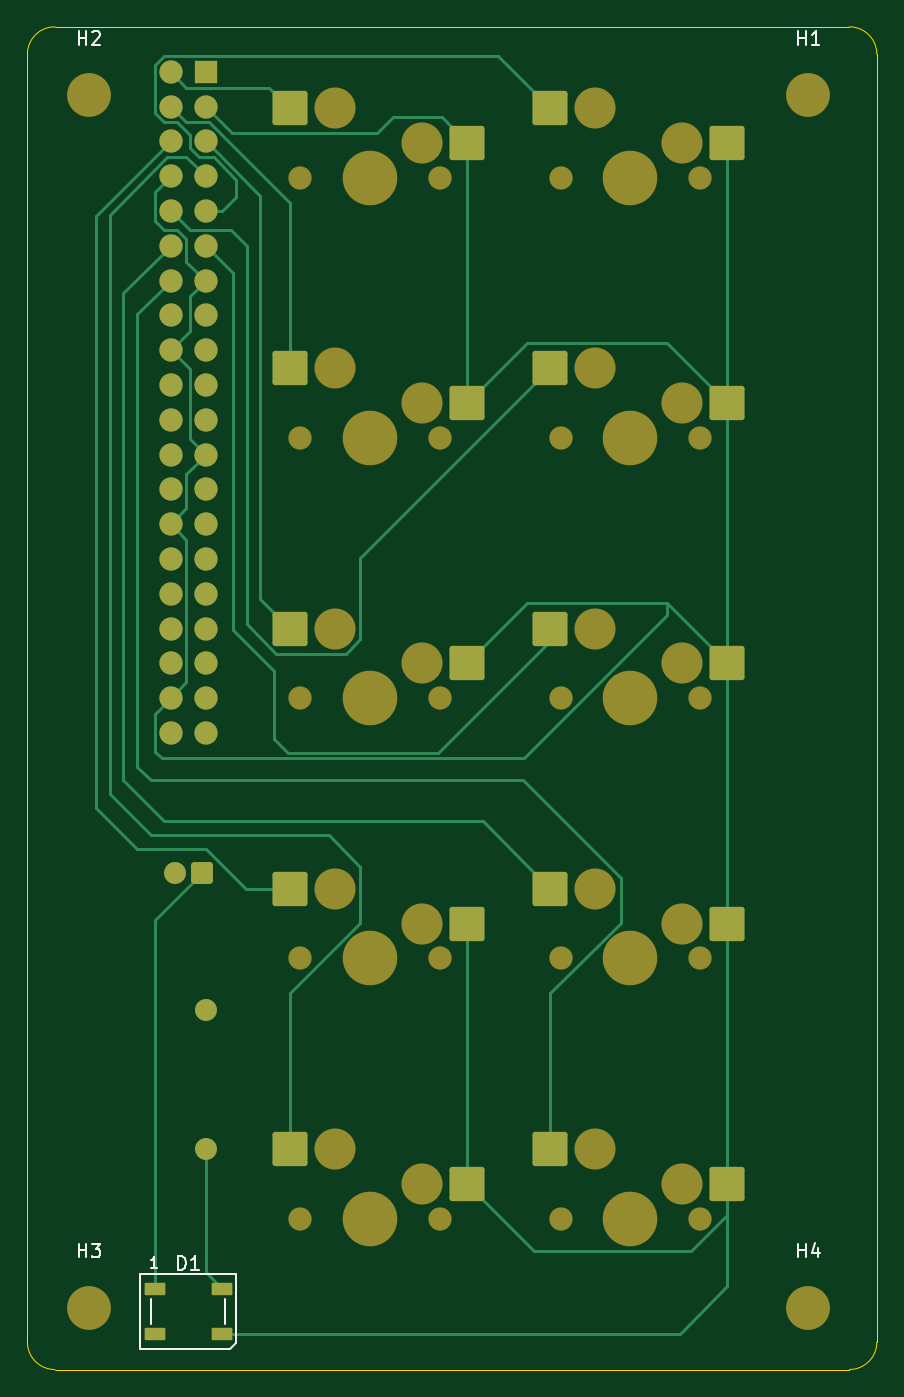
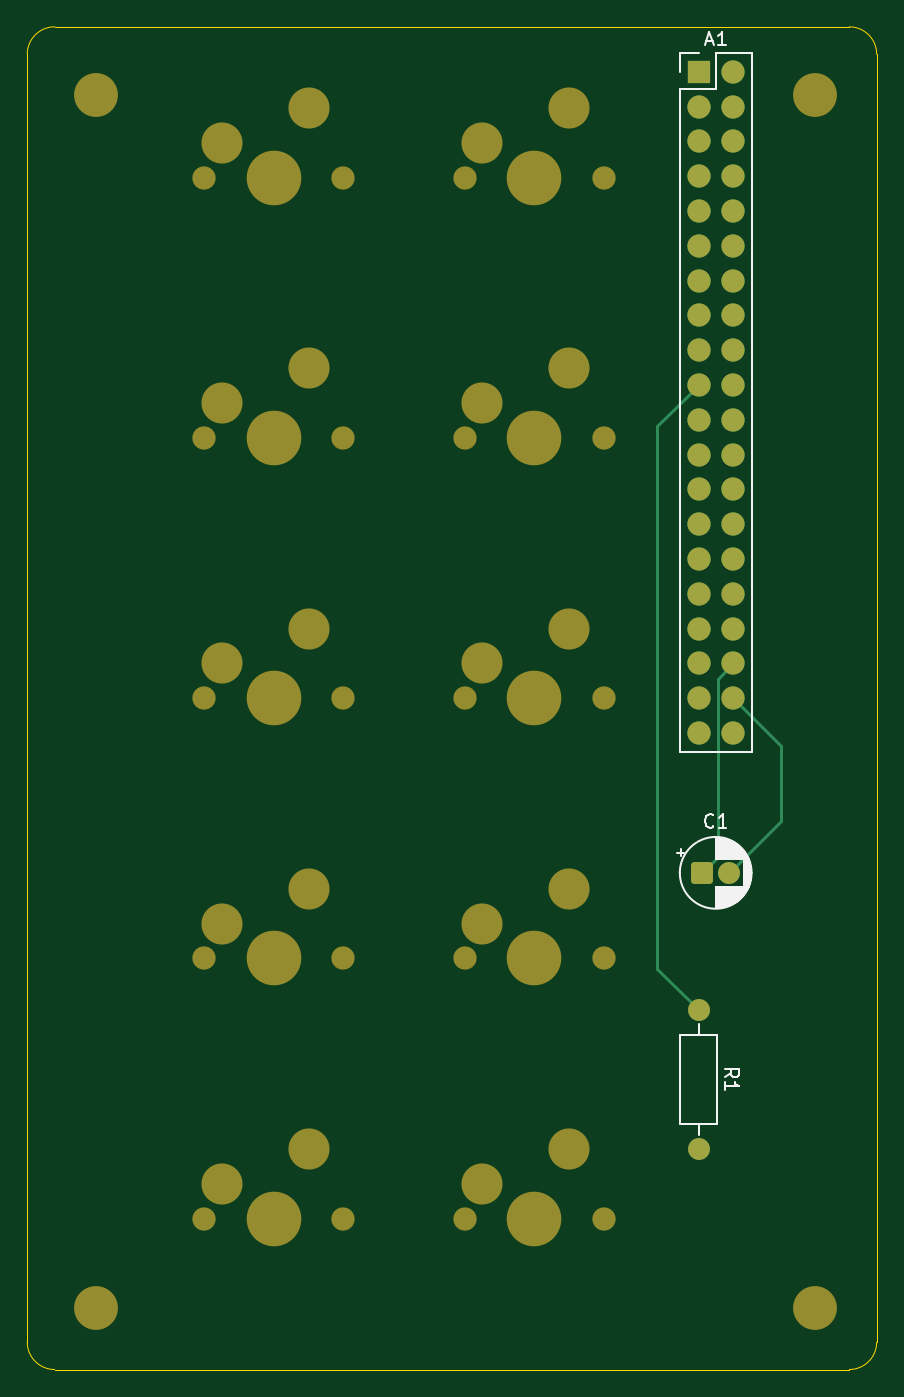
Circuit board: 9 layer files. Board 62.0 x 98.0 mm.
- bottom_copper: 10KeyMacropad-B_Cu.gbr (5226 bytes)
- bottom_mask: 10KeyMacropad-B_Mask.gbr (4284 bytes)
- paste: 10KeyMacropad-B_Paste.gbr (458 bytes)
- bottom_silk: 10KeyMacropad-B_Silkscreen.gbr (9513 bytes)
- outline: 10KeyMacropad-Edge_Cuts.gbr (844 bytes)
- top_copper: 10KeyMacropad-F_Cu.gbr (13171 bytes)
- top_mask: 10KeyMacropad-F_Mask.gbr (5199 bytes)
- paste: 10KeyMacropad-F_Paste.gbr (2034 bytes)
- top_silk: 10KeyMacropad-F_Silkscreen.gbr (4226 bytes)

=== bottom_copper: 10KeyMacropad-B_Cu.gbr (5226 bytes, source omitted) ===
=== bottom_mask: 10KeyMacropad-B_Mask.gbr ===
%TF.GenerationSoftware,KiCad,Pcbnew,10.0.0*%
%TF.CreationDate,2026-07-21T15:54:17-05:00*%
%TF.ProjectId,10KeyMacropad,31304b65-794d-4616-9372-6f7061642e6b,rev?*%
%TF.SameCoordinates,Original*%
%TF.FileFunction,Soldermask,Bot*%
%TF.FilePolarity,Negative*%
%FSLAX46Y46*%
G04 Gerber Fmt 4.6, Leading zero omitted, Abs format (unit mm)*
G04 Created by KiCad (PCBNEW 10.0.0) date 2026-07-21 15:54:17*
%MOMM*%
%LPD*%
G01*
G04 APERTURE LIST*
G04 Aperture macros list*
%AMRoundRect*
0 Rectangle with rounded corners*
0 $1 Rounding radius*
0 $2 $3 $4 $5 $6 $7 $8 $9 X,Y pos of 4 corners*
0 Add a 4 corners polygon primitive as box body*
4,1,4,$2,$3,$4,$5,$6,$7,$8,$9,$2,$3,0*
0 Add four circle primitives for the rounded corners*
1,1,$1+$1,$2,$3*
1,1,$1+$1,$4,$5*
1,1,$1+$1,$6,$7*
1,1,$1+$1,$8,$9*
0 Add four rect primitives between the rounded corners*
20,1,$1+$1,$2,$3,$4,$5,0*
20,1,$1+$1,$4,$5,$6,$7,0*
20,1,$1+$1,$6,$7,$8,$9,0*
20,1,$1+$1,$8,$9,$2,$3,0*%
G04 Aperture macros list end*
%ADD10C,1.701800*%
%ADD11C,3.000000*%
%ADD12C,3.987800*%
%ADD13C,3.200000*%
%ADD14R,1.700000X1.700000*%
%ADD15C,1.700000*%
%ADD16RoundRect,0.250000X0.550000X0.550000X-0.550000X0.550000X-0.550000X-0.550000X0.550000X-0.550000X0*%
%ADD17C,1.600000*%
G04 APERTURE END LIST*
D10*
%TO.C,SW6*%
X140920000Y-40000000D03*
D11*
X143460000Y-34920000D03*
D12*
X146000000Y-40000000D03*
D11*
X149810000Y-37460000D03*
D10*
X151080000Y-40000000D03*
%TD*%
%TO.C,SW3*%
X121920000Y-78000000D03*
D11*
X124460000Y-72920000D03*
D12*
X127000000Y-78000000D03*
D11*
X130810000Y-75460000D03*
D10*
X132080000Y-78000000D03*
%TD*%
D13*
%TO.C,H1*%
X159000000Y-34000000D03*
%TD*%
D10*
%TO.C,SW1*%
X121920000Y-40000000D03*
D11*
X124460000Y-34920000D03*
D12*
X127000000Y-40000000D03*
D11*
X130810000Y-37460000D03*
D10*
X132080000Y-40000000D03*
%TD*%
D13*
%TO.C,H4*%
X159000000Y-122500000D03*
%TD*%
D10*
%TO.C,SW9*%
X140920000Y-97000000D03*
D11*
X143460000Y-91920000D03*
D12*
X146000000Y-97000000D03*
D11*
X149810000Y-94460000D03*
D10*
X151080000Y-97000000D03*
%TD*%
%TO.C,SW7*%
X140920000Y-59000000D03*
D11*
X143460000Y-53920000D03*
D12*
X146000000Y-59000000D03*
D11*
X149810000Y-56460000D03*
D10*
X151080000Y-59000000D03*
%TD*%
D13*
%TO.C,H2*%
X106500000Y-34000000D03*
%TD*%
D10*
%TO.C,SW10*%
X140920000Y-116000000D03*
D11*
X143460000Y-110920000D03*
D12*
X146000000Y-116000000D03*
D11*
X149810000Y-113460000D03*
D10*
X151080000Y-116000000D03*
%TD*%
%TO.C,SW8*%
X140920000Y-78000000D03*
D11*
X143460000Y-72920000D03*
D12*
X146000000Y-78000000D03*
D11*
X149810000Y-75460000D03*
D10*
X151080000Y-78000000D03*
%TD*%
%TO.C,SW2*%
X121920000Y-59000000D03*
D11*
X124460000Y-53920000D03*
D12*
X127000000Y-59000000D03*
D11*
X130810000Y-56460000D03*
D10*
X132080000Y-59000000D03*
%TD*%
D13*
%TO.C,H3*%
X106500000Y-122500000D03*
%TD*%
D10*
%TO.C,SW5*%
X121920000Y-116000000D03*
D11*
X124460000Y-110920000D03*
D12*
X127000000Y-116000000D03*
D11*
X130810000Y-113460000D03*
D10*
X132080000Y-116000000D03*
%TD*%
%TO.C,SW4*%
X121920000Y-97000000D03*
D11*
X124460000Y-91920000D03*
D12*
X127000000Y-97000000D03*
D11*
X130810000Y-94460000D03*
D10*
X132080000Y-97000000D03*
%TD*%
D14*
%TO.C,A1*%
X115000000Y-32280000D03*
D15*
X112460000Y-32280000D03*
X115000000Y-34820000D03*
X112460000Y-34820000D03*
X115000000Y-37360000D03*
X112460000Y-37360000D03*
X115000000Y-39900000D03*
X112460000Y-39900000D03*
X115000000Y-42440000D03*
X112460000Y-42440000D03*
X115000000Y-44980000D03*
X112460000Y-44980000D03*
X115000000Y-47520000D03*
X112460000Y-47520000D03*
X115000000Y-50060000D03*
X112460000Y-50060000D03*
X115000000Y-52600000D03*
X112460000Y-52600000D03*
X115000000Y-55140000D03*
X112460000Y-55140000D03*
X115000000Y-57680000D03*
X112460000Y-57680000D03*
X115000000Y-60220000D03*
X112460000Y-60220000D03*
X115000000Y-62760000D03*
X112460000Y-62760000D03*
X115000000Y-65300000D03*
X112460000Y-65300000D03*
X115000000Y-67840000D03*
X112460000Y-67840000D03*
X115000000Y-70380000D03*
X112460000Y-70380000D03*
X115000000Y-72920000D03*
X112460000Y-72920000D03*
X115000000Y-75460000D03*
X112460000Y-75460000D03*
X115000000Y-78000000D03*
X112460000Y-78000000D03*
X115000000Y-80540000D03*
X112460000Y-80540000D03*
%TD*%
D16*
%TO.C,C1*%
X114750000Y-90750000D03*
D17*
X112750000Y-90750000D03*
%TD*%
%TO.C,R1*%
X115000000Y-100750000D03*
X115000000Y-110910000D03*
%TD*%
M02*

=== paste: 10KeyMacropad-B_Paste.gbr ===
%TF.GenerationSoftware,KiCad,Pcbnew,10.0.0*%
%TF.CreationDate,2026-07-21T15:54:17-05:00*%
%TF.ProjectId,10KeyMacropad,31304b65-794d-4616-9372-6f7061642e6b,rev?*%
%TF.SameCoordinates,Original*%
%TF.FileFunction,Paste,Bot*%
%TF.FilePolarity,Positive*%
%FSLAX46Y46*%
G04 Gerber Fmt 4.6, Leading zero omitted, Abs format (unit mm)*
G04 Created by KiCad (PCBNEW 10.0.0) date 2026-07-21 15:54:17*
%MOMM*%
%LPD*%
G01*
G04 APERTURE LIST*
G04 APERTURE END LIST*
M02*

=== bottom_silk: 10KeyMacropad-B_Silkscreen.gbr (9513 bytes, source omitted) ===
=== outline: 10KeyMacropad-Edge_Cuts.gbr ===
%TF.GenerationSoftware,KiCad,Pcbnew,10.0.0*%
%TF.CreationDate,2026-07-21T15:54:17-05:00*%
%TF.ProjectId,10KeyMacropad,31304b65-794d-4616-9372-6f7061642e6b,rev?*%
%TF.SameCoordinates,Original*%
%TF.FileFunction,Profile,NP*%
%FSLAX46Y46*%
G04 Gerber Fmt 4.6, Leading zero omitted, Abs format (unit mm)*
G04 Created by KiCad (PCBNEW 10.0.0) date 2026-07-21 15:54:17*
%MOMM*%
%LPD*%
G01*
G04 APERTURE LIST*
%TA.AperFunction,Profile*%
%ADD10C,0.050000*%
%TD*%
G04 APERTURE END LIST*
D10*
X102000000Y-31000000D02*
X102000000Y-31000000D01*
G75*
G02*
X104000000Y-29000000I2000000J0D01*
G01*
X162000000Y-29000000D01*
G75*
G02*
X164000000Y-31000000I0J-2000000D01*
G01*
X164000000Y-125000000D01*
G75*
G02*
X162000000Y-127000000I-2000000J0D01*
G01*
X104000000Y-127000000D01*
G75*
G02*
X102000000Y-125000000I0J2000000D01*
G01*
X102000000Y-31000000D01*
M02*

=== top_copper: 10KeyMacropad-F_Cu.gbr (13171 bytes, source omitted) ===
=== top_mask: 10KeyMacropad-F_Mask.gbr ===
%TF.GenerationSoftware,KiCad,Pcbnew,10.0.0*%
%TF.CreationDate,2026-07-21T15:54:17-05:00*%
%TF.ProjectId,10KeyMacropad,31304b65-794d-4616-9372-6f7061642e6b,rev?*%
%TF.SameCoordinates,Original*%
%TF.FileFunction,Soldermask,Top*%
%TF.FilePolarity,Negative*%
%FSLAX46Y46*%
G04 Gerber Fmt 4.6, Leading zero omitted, Abs format (unit mm)*
G04 Created by KiCad (PCBNEW 10.0.0) date 2026-07-21 15:54:17*
%MOMM*%
%LPD*%
G01*
G04 APERTURE LIST*
G04 Aperture macros list*
%AMRoundRect*
0 Rectangle with rounded corners*
0 $1 Rounding radius*
0 $2 $3 $4 $5 $6 $7 $8 $9 X,Y pos of 4 corners*
0 Add a 4 corners polygon primitive as box body*
4,1,4,$2,$3,$4,$5,$6,$7,$8,$9,$2,$3,0*
0 Add four circle primitives for the rounded corners*
1,1,$1+$1,$2,$3*
1,1,$1+$1,$4,$5*
1,1,$1+$1,$6,$7*
1,1,$1+$1,$8,$9*
0 Add four rect primitives between the rounded corners*
20,1,$1+$1,$2,$3,$4,$5,0*
20,1,$1+$1,$4,$5,$6,$7,0*
20,1,$1+$1,$6,$7,$8,$9,0*
20,1,$1+$1,$8,$9,$2,$3,0*%
G04 Aperture macros list end*
%ADD10C,1.701800*%
%ADD11C,3.000000*%
%ADD12C,3.987800*%
%ADD13RoundRect,0.200000X-1.075000X-1.050000X1.075000X-1.050000X1.075000X1.050000X-1.075000X1.050000X0*%
%ADD14RoundRect,0.090000X-0.660000X-0.360000X0.660000X-0.360000X0.660000X0.360000X-0.660000X0.360000X0*%
%ADD15C,3.200000*%
%ADD16R,1.700000X1.700000*%
%ADD17C,1.700000*%
%ADD18RoundRect,0.250000X0.550000X0.550000X-0.550000X0.550000X-0.550000X-0.550000X0.550000X-0.550000X0*%
%ADD19C,1.600000*%
G04 APERTURE END LIST*
D10*
%TO.C,SW6*%
X140920000Y-40000000D03*
D11*
X143460000Y-34920000D03*
D12*
X146000000Y-40000000D03*
D11*
X149810000Y-37460000D03*
D10*
X151080000Y-40000000D03*
D13*
X153085000Y-37460000D03*
X140158000Y-34920000D03*
%TD*%
D14*
%TO.C,D1*%
X111300000Y-121100000D03*
X111300000Y-124400000D03*
X116200000Y-124400000D03*
X116200000Y-121100000D03*
%TD*%
D10*
%TO.C,SW3*%
X121920000Y-78000000D03*
D11*
X124460000Y-72920000D03*
D12*
X127000000Y-78000000D03*
D11*
X130810000Y-75460000D03*
D10*
X132080000Y-78000000D03*
D13*
X134085000Y-75460000D03*
X121158000Y-72920000D03*
%TD*%
D15*
%TO.C,H1*%
X159000000Y-34000000D03*
%TD*%
D10*
%TO.C,SW1*%
X121920000Y-40000000D03*
D11*
X124460000Y-34920000D03*
D12*
X127000000Y-40000000D03*
D11*
X130810000Y-37460000D03*
D10*
X132080000Y-40000000D03*
D13*
X134085000Y-37460000D03*
X121158000Y-34920000D03*
%TD*%
D15*
%TO.C,H4*%
X159000000Y-122500000D03*
%TD*%
D10*
%TO.C,SW9*%
X140920000Y-97000000D03*
D11*
X143460000Y-91920000D03*
D12*
X146000000Y-97000000D03*
D11*
X149810000Y-94460000D03*
D10*
X151080000Y-97000000D03*
D13*
X153085000Y-94460000D03*
X140158000Y-91920000D03*
%TD*%
D10*
%TO.C,SW7*%
X140920000Y-59000000D03*
D11*
X143460000Y-53920000D03*
D12*
X146000000Y-59000000D03*
D11*
X149810000Y-56460000D03*
D10*
X151080000Y-59000000D03*
D13*
X153085000Y-56460000D03*
X140158000Y-53920000D03*
%TD*%
D15*
%TO.C,H2*%
X106500000Y-34000000D03*
%TD*%
D10*
%TO.C,SW10*%
X140920000Y-116000000D03*
D11*
X143460000Y-110920000D03*
D12*
X146000000Y-116000000D03*
D11*
X149810000Y-113460000D03*
D10*
X151080000Y-116000000D03*
D13*
X153085000Y-113460000D03*
X140158000Y-110920000D03*
%TD*%
D10*
%TO.C,SW8*%
X140920000Y-78000000D03*
D11*
X143460000Y-72920000D03*
D12*
X146000000Y-78000000D03*
D11*
X149810000Y-75460000D03*
D10*
X151080000Y-78000000D03*
D13*
X153085000Y-75460000D03*
X140158000Y-72920000D03*
%TD*%
D10*
%TO.C,SW2*%
X121920000Y-59000000D03*
D11*
X124460000Y-53920000D03*
D12*
X127000000Y-59000000D03*
D11*
X130810000Y-56460000D03*
D10*
X132080000Y-59000000D03*
D13*
X134085000Y-56460000D03*
X121158000Y-53920000D03*
%TD*%
D15*
%TO.C,H3*%
X106500000Y-122500000D03*
%TD*%
D10*
%TO.C,SW5*%
X121920000Y-116000000D03*
D11*
X124460000Y-110920000D03*
D12*
X127000000Y-116000000D03*
D11*
X130810000Y-113460000D03*
D10*
X132080000Y-116000000D03*
D13*
X134085000Y-113460000D03*
X121158000Y-110920000D03*
%TD*%
D10*
%TO.C,SW4*%
X121920000Y-97000000D03*
D11*
X124460000Y-91920000D03*
D12*
X127000000Y-97000000D03*
D11*
X130810000Y-94460000D03*
D10*
X132080000Y-97000000D03*
D13*
X134085000Y-94460000D03*
X121158000Y-91920000D03*
%TD*%
D16*
%TO.C,A1*%
X115000000Y-32280000D03*
D17*
X112460000Y-32280000D03*
X115000000Y-34820000D03*
X112460000Y-34820000D03*
X115000000Y-37360000D03*
X112460000Y-37360000D03*
X115000000Y-39900000D03*
X112460000Y-39900000D03*
X115000000Y-42440000D03*
X112460000Y-42440000D03*
X115000000Y-44980000D03*
X112460000Y-44980000D03*
X115000000Y-47520000D03*
X112460000Y-47520000D03*
X115000000Y-50060000D03*
X112460000Y-50060000D03*
X115000000Y-52600000D03*
X112460000Y-52600000D03*
X115000000Y-55140000D03*
X112460000Y-55140000D03*
X115000000Y-57680000D03*
X112460000Y-57680000D03*
X115000000Y-60220000D03*
X112460000Y-60220000D03*
X115000000Y-62760000D03*
X112460000Y-62760000D03*
X115000000Y-65300000D03*
X112460000Y-65300000D03*
X115000000Y-67840000D03*
X112460000Y-67840000D03*
X115000000Y-70380000D03*
X112460000Y-70380000D03*
X115000000Y-72920000D03*
X112460000Y-72920000D03*
X115000000Y-75460000D03*
X112460000Y-75460000D03*
X115000000Y-78000000D03*
X112460000Y-78000000D03*
X115000000Y-80540000D03*
X112460000Y-80540000D03*
%TD*%
D18*
%TO.C,C1*%
X114750000Y-90750000D03*
D19*
X112750000Y-90750000D03*
%TD*%
%TO.C,R1*%
X115000000Y-100750000D03*
X115000000Y-110910000D03*
%TD*%
M02*

=== paste: 10KeyMacropad-F_Paste.gbr (2034 bytes, source withheld) ===
=== top_silk: 10KeyMacropad-F_Silkscreen.gbr ===
%TF.GenerationSoftware,KiCad,Pcbnew,10.0.0*%
%TF.CreationDate,2026-07-21T15:54:17-05:00*%
%TF.ProjectId,10KeyMacropad,31304b65-794d-4616-9372-6f7061642e6b,rev?*%
%TF.SameCoordinates,Original*%
%TF.FileFunction,Legend,Top*%
%TF.FilePolarity,Positive*%
%FSLAX46Y46*%
G04 Gerber Fmt 4.6, Leading zero omitted, Abs format (unit mm)*
G04 Created by KiCad (PCBNEW 10.0.0) date 2026-07-21 15:54:17*
%MOMM*%
%LPD*%
G01*
G04 APERTURE LIST*
%ADD10C,0.150000*%
%ADD11C,0.120000*%
G04 APERTURE END LIST*
D10*
X113011905Y-119704819D02*
X113011905Y-118704819D01*
X113011905Y-118704819D02*
X113250000Y-118704819D01*
X113250000Y-118704819D02*
X113392857Y-118752438D01*
X113392857Y-118752438D02*
X113488095Y-118847676D01*
X113488095Y-118847676D02*
X113535714Y-118942914D01*
X113535714Y-118942914D02*
X113583333Y-119133390D01*
X113583333Y-119133390D02*
X113583333Y-119276247D01*
X113583333Y-119276247D02*
X113535714Y-119466723D01*
X113535714Y-119466723D02*
X113488095Y-119561961D01*
X113488095Y-119561961D02*
X113392857Y-119657200D01*
X113392857Y-119657200D02*
X113250000Y-119704819D01*
X113250000Y-119704819D02*
X113011905Y-119704819D01*
X114535714Y-119704819D02*
X113964286Y-119704819D01*
X114250000Y-119704819D02*
X114250000Y-118704819D01*
X114250000Y-118704819D02*
X114154762Y-118847676D01*
X114154762Y-118847676D02*
X114059524Y-118942914D01*
X114059524Y-118942914D02*
X113964286Y-118990533D01*
X111478571Y-119612295D02*
X111021428Y-119612295D01*
X111250000Y-119612295D02*
X111250000Y-118812295D01*
X111250000Y-118812295D02*
X111173809Y-118926580D01*
X111173809Y-118926580D02*
X111097619Y-119002771D01*
X111097619Y-119002771D02*
X111021428Y-119040866D01*
X158238095Y-30304819D02*
X158238095Y-29304819D01*
X158238095Y-29781009D02*
X158809523Y-29781009D01*
X158809523Y-30304819D02*
X158809523Y-29304819D01*
X159809523Y-30304819D02*
X159238095Y-30304819D01*
X159523809Y-30304819D02*
X159523809Y-29304819D01*
X159523809Y-29304819D02*
X159428571Y-29447676D01*
X159428571Y-29447676D02*
X159333333Y-29542914D01*
X159333333Y-29542914D02*
X159238095Y-29590533D01*
X158238095Y-118804819D02*
X158238095Y-117804819D01*
X158238095Y-118281009D02*
X158809523Y-118281009D01*
X158809523Y-118804819D02*
X158809523Y-117804819D01*
X159714285Y-118138152D02*
X159714285Y-118804819D01*
X159476190Y-117757200D02*
X159238095Y-118471485D01*
X159238095Y-118471485D02*
X159857142Y-118471485D01*
X105738095Y-30304819D02*
X105738095Y-29304819D01*
X105738095Y-29781009D02*
X106309523Y-29781009D01*
X106309523Y-30304819D02*
X106309523Y-29304819D01*
X106738095Y-29400057D02*
X106785714Y-29352438D01*
X106785714Y-29352438D02*
X106880952Y-29304819D01*
X106880952Y-29304819D02*
X107119047Y-29304819D01*
X107119047Y-29304819D02*
X107214285Y-29352438D01*
X107214285Y-29352438D02*
X107261904Y-29400057D01*
X107261904Y-29400057D02*
X107309523Y-29495295D01*
X107309523Y-29495295D02*
X107309523Y-29590533D01*
X107309523Y-29590533D02*
X107261904Y-29733390D01*
X107261904Y-29733390D02*
X106690476Y-30304819D01*
X106690476Y-30304819D02*
X107309523Y-30304819D01*
X105738095Y-118804819D02*
X105738095Y-117804819D01*
X105738095Y-118281009D02*
X106309523Y-118281009D01*
X106309523Y-118804819D02*
X106309523Y-117804819D01*
X106690476Y-117804819D02*
X107309523Y-117804819D01*
X107309523Y-117804819D02*
X106976190Y-118185771D01*
X106976190Y-118185771D02*
X107119047Y-118185771D01*
X107119047Y-118185771D02*
X107214285Y-118233390D01*
X107214285Y-118233390D02*
X107261904Y-118281009D01*
X107261904Y-118281009D02*
X107309523Y-118376247D01*
X107309523Y-118376247D02*
X107309523Y-118614342D01*
X107309523Y-118614342D02*
X107261904Y-118709580D01*
X107261904Y-118709580D02*
X107214285Y-118757200D01*
X107214285Y-118757200D02*
X107119047Y-118804819D01*
X107119047Y-118804819D02*
X106833333Y-118804819D01*
X106833333Y-118804819D02*
X106738095Y-118757200D01*
X106738095Y-118757200D02*
X106690476Y-118709580D01*
%TO.C,D1*%
D11*
X110250000Y-120000000D02*
X110250000Y-125500000D01*
X110250000Y-120000000D02*
X117250000Y-120000000D01*
X110250000Y-125500000D02*
X116800000Y-125500000D01*
X111050000Y-123650000D02*
X111050000Y-121850000D01*
X116450000Y-123650000D02*
X116450000Y-121850000D01*
X116800000Y-125500000D02*
X117250000Y-125050000D01*
X117250000Y-125050000D02*
X117250000Y-120000000D01*
%TD*%
M02*
